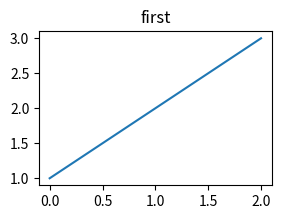
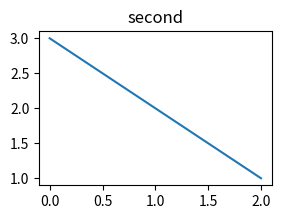
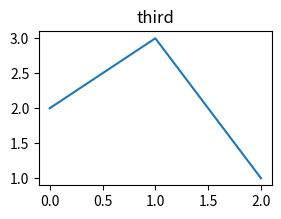

Here is the Python script that generated these plots, in order:
"""三张 pyplot Figure，一次 savefig 都没有。

fallback stem 必须确定、稳定、互不相同——中间那次 plt.close() 会让
「按 figure 号编号」的写法跳号，用户的 override 于是挂在不存在的 stem 上。
"""
import matplotlib.pyplot as plt

plt.figure(figsize=(3.0, 2.0))
plt.plot([1, 2, 3])
plt.title("first")

throwaway = plt.figure()
plt.close(throwaway)

plt.figure(figsize=(3.0, 2.0))
plt.plot([3, 2, 1])
plt.title("second")

plt.figure(figsize=(3.0, 2.0))
plt.plot([2, 3, 1])
plt.title("third")

plt.show()
